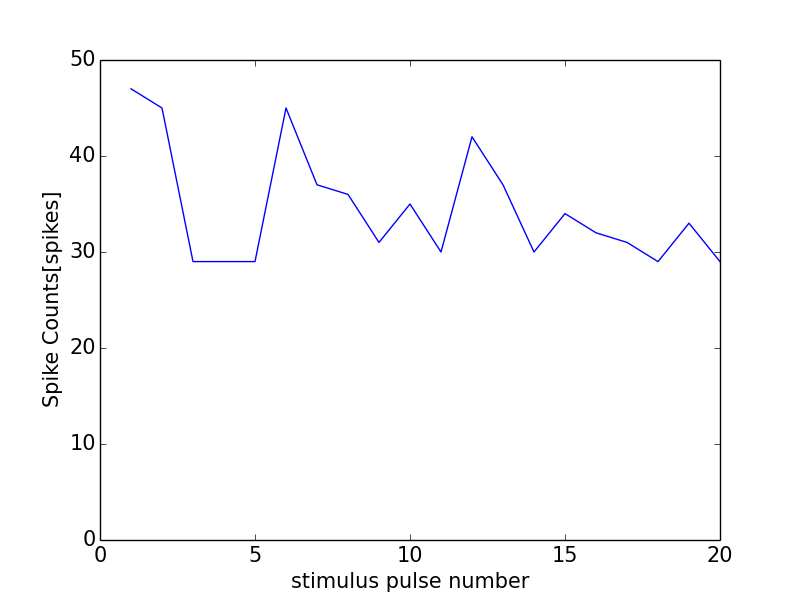

The data file committed next to this chart (first rows):
0, 0.0
0, 0
1, 47
2, 45
3, 29
4, 29
5, 29
6, 45
7, 37
8, 36
9, 31
10, 35
11, 30
12, 42
13, 37
14, 30
15, 34
16, 32
17, 31
18, 29
19, 33
20, 29
21, 1
